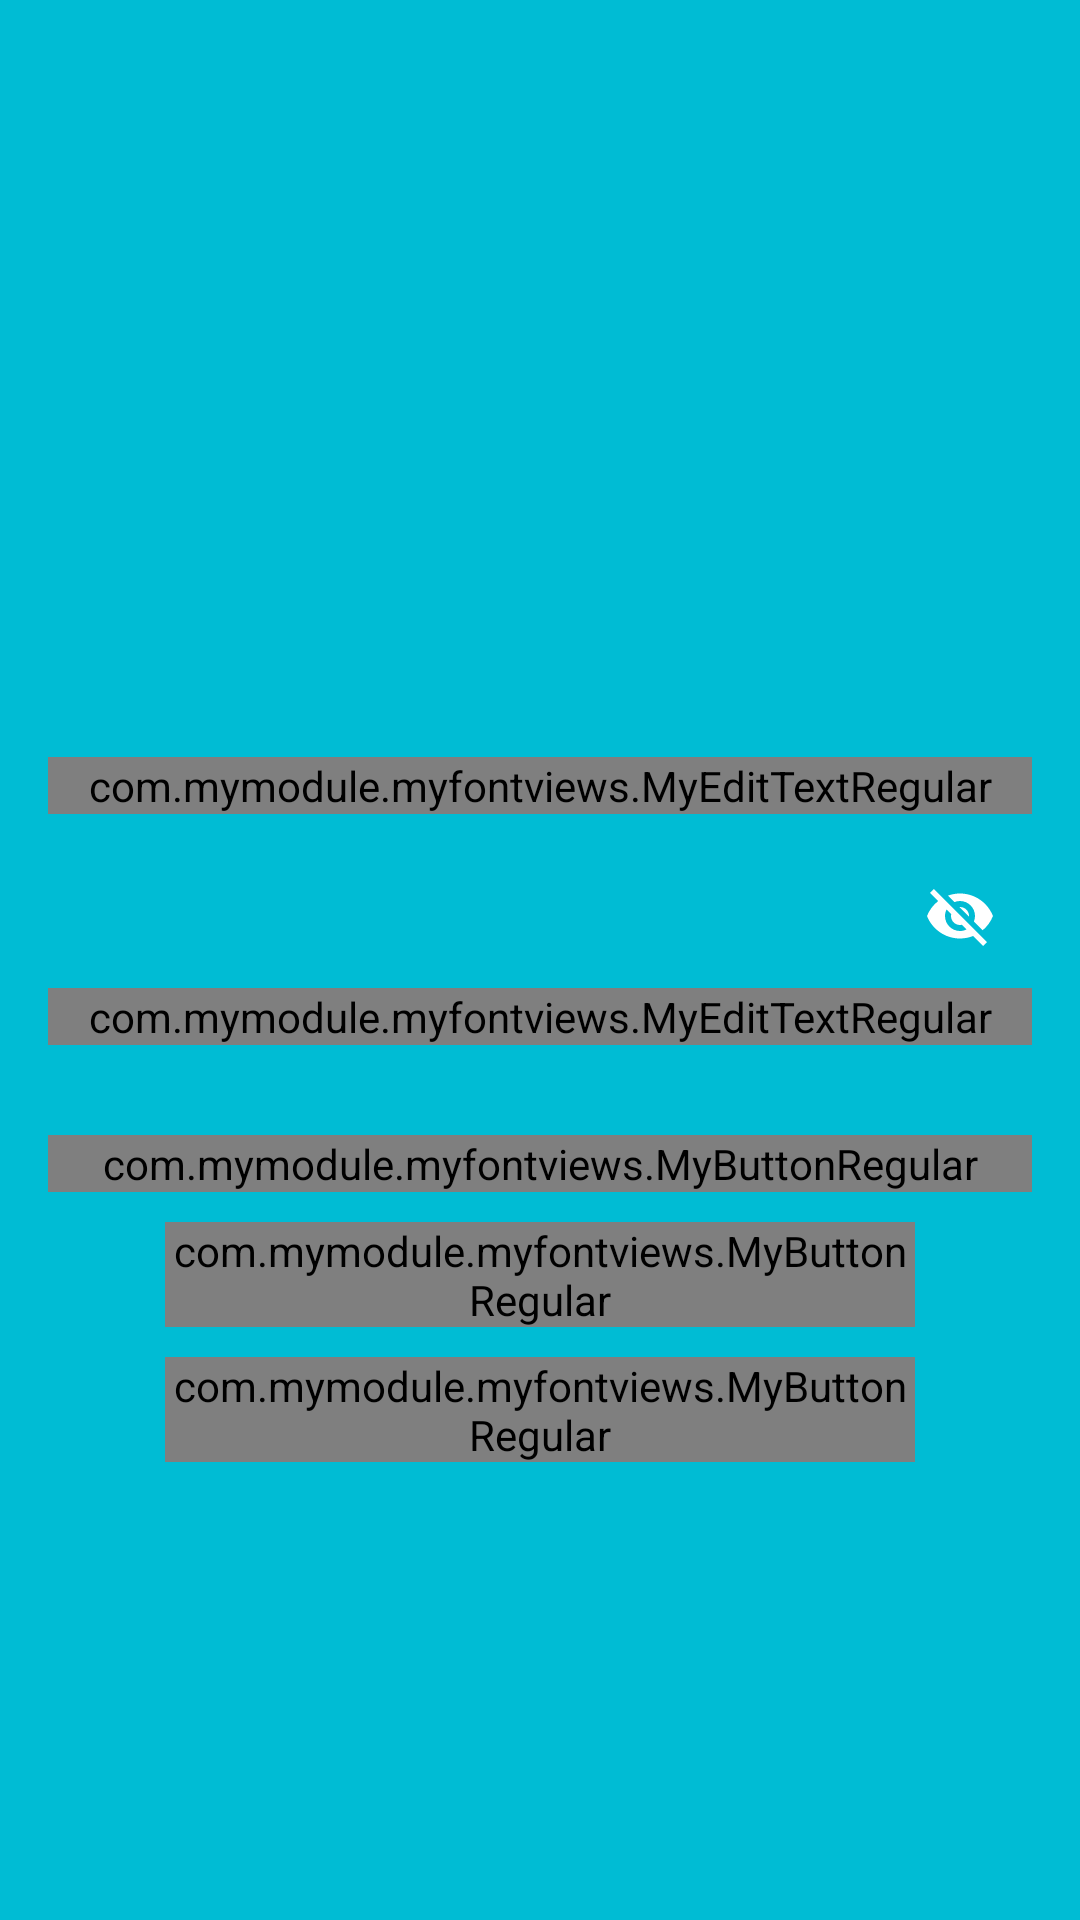

Layout XML and referenced resources for this Android screen:
<!-- AndroidManifest.xml: application theme MyMaterialTheme -->
<!-- res/layout/activity_login.xml -->
<LinearLayout xmlns:android="http://schemas.android.com/apk/res/android"
    xmlns:app="http://schemas.android.com/apk/res-auto"
    android:id="@+id/mainLayout"
    android:layout_width="match_parent"
    android:layout_height="match_parent"
    android:background="@color/colorPrimary"
    android:gravity="center"
    android:orientation="vertical">

    <ScrollView
        android:layout_width="match_parent"
        android:layout_height="match_parent"
        android:fillViewport="true">

        <LinearLayout
            android:layout_width="match_parent"
            android:layout_height="match_parent"
            android:gravity="center"
            android:orientation="vertical"
            android:padding="@dimen/activity_horizontal_margin">

            <ImageView
                android:layout_width="@dimen/dim_70"
                android:layout_height="@dimen/dim_70"
                android:layout_gravity="center_horizontal"
                android:layout_marginBottom="30dp"
                android:src="@mipmap/ic_launcher" />


            <android.support.design.widget.TextInputLayout
                android:id="@+id/inputEmail"
                android:layout_width="match_parent"
                android:layout_height="wrap_content">

                <com.mymodule.myfontviews.MyEditTextRegular
                    android:id="@+id/edtEmail"
                    android:layout_width="match_parent"
                    android:layout_height="wrap_content"
                    android:layout_marginBottom="10dp"
                    android:hint="Enter Email"
                    android:inputType="textEmailAddress"
                    android:textColor="@android:color/white"
                    android:textColorHint="@android:color/white" />

            </android.support.design.widget.TextInputLayout>


            -

            <android.support.design.widget.TextInputLayout
                android:id="@+id/inputPassword"
                android:layout_width="match_parent"
                android:layout_height="wrap_content"
                app:passwordToggleEnabled="true"
                app:passwordToggleTint="#fff">

                <com.mymodule.myfontviews.MyEditTextRegular
                    android:id="@+id/edtPassword"
                    android:layout_width="fill_parent"
                    android:layout_height="wrap_content"
                    android:layout_marginBottom="10dp"
                    android:hint="Enter Password"
                    android:inputType="textPassword"
                    android:textColor="@android:color/white"
                    android:textColorHint="@android:color/white" />

            </android.support.design.widget.TextInputLayout>

            <com.mymodule.myfontviews.MyButtonRegular
                android:id="@+id/btnLogin"
                android:layout_width="fill_parent"
                android:layout_height="wrap_content"
                android:layout_marginTop="20dip"
                android:background="@drawable/selector_accent_button"
                android:text="Login"
                android:textColor="@android:color/black" />

            <com.mymodule.myfontviews.MyButtonRegular
                android:id="@+id/btnForgotPassword"
                android:layout_width="@dimen/dim_250"
                android:layout_height="@dimen/dim_35"
                android:layout_marginTop="@dimen/dim_10"
                android:background="?attr/selectableItemBackground"
                android:text="Forgot Password?"
                android:textAllCaps="false"
                android:textColor="@color/colorAccent" />


            <com.mymodule.myfontviews.MyButtonRegular
                android:id="@+id/btnRegistration"
                android:layout_width="@dimen/dim_250"
                android:layout_height="@dimen/dim_35"
                android:layout_marginTop="@dimen/dim_10"
                android:background="?attr/selectableItemBackground"
                android:text="Create an account"
                android:textAllCaps="false"
                android:textColor="#fff"
                android:textSize="15dp" />
        </LinearLayout>
    </ScrollView>
</LinearLayout>
<!-- resources referenced by this layout -->
<resources>
  <color name="colorAccent">#f2fe71</color>
  <color name="colorPrimary">#00bcd4</color>
  <dimen name="activity_horizontal_margin">
          16dp
      </dimen>
  <dimen name="dim_10">
          10dp
      </dimen>
  <dimen name="dim_250">
          250dp
      </dimen>
  <dimen name="dim_35">
          35dp
      </dimen>
  <dimen name="dim_70">
          70dp
      </dimen>
  <!-- drawable selector_accent_button (drawable) -->
  <?xml version="1.0" encoding="utf-8"?>
  
  <selector
      xmlns:android="http://schemas.android.com/apk/res/android">
      <item android:state_pressed="true">
          <shape android:shape="rectangle">
              <solid android:color="@color/colorAccentDark"/>
          </shape>
      </item>
      <item>
          <shape android:shape="rectangle">
              <solid android:color="@color/colorAccent"/>
          </shape>
      </item>
  </selector>
  <style name="MyMaterialTheme" parent="MyMaterialTheme.Base">
          
      </style>
  <color name="colorAccentDark">#d8e268</color>
  <style name="MyMaterialTheme.Base" parent="Theme.AppCompat.Light.NoActionBar">
          <item name="windowNoTitle">true</item>
          <item name="windowActionBar">false</item>
          <item name="colorPrimary">@color/colorPrimary</item>
          <item name="colorPrimaryDark">@color/colorPrimaryDark</item>
          <item name="colorAccent">@color/colorAccent</item>
          <item name="colorControlNormal">#ffffff</item>
      </style>
  <color name="colorPrimaryDark">#0097a7</color>
</resources>
